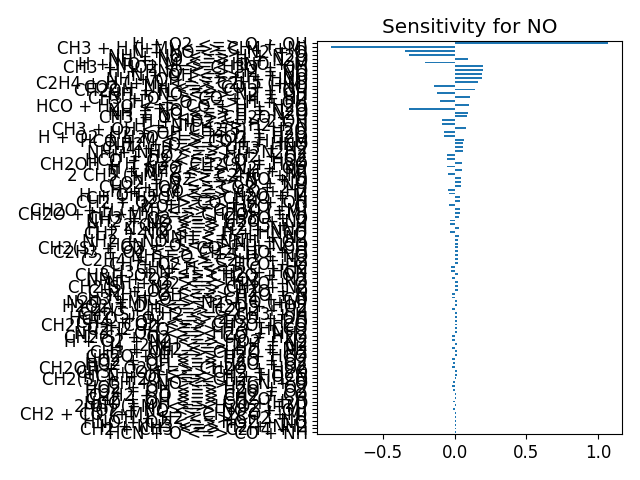

Data behind this chart, as committed beside it:
, base_case
2 O + M <=> O2 + M, 0.0005005
H + O + M <=> OH + M, 0.0007958
H2 + O <=> H + OH, -0.09975
HO2 + O <=> O2 + OH, 0.001703
H2O2 + O <=> HO2 + OH, 0.00174
CH + O <=> CO + H, 0.001581
CH2 + O <=> H + HCO, 0.003396
CH2(S) + O <=> CO + H2, 0.001919
CH2(S) + O <=> H + HCO, 0.002032
CH3 + O <=> CH2O + H, 0.08659
CH3 + O => CO + H + H2, 0.1047
CH4 + O <=> CH3 + OH, -0.002641
CO + O (+M) <=> CO2 (+M), 0.002434
HCO + O <=> CO + OH, 0.003169
HCO + O <=> CO2 + H, 0.002857
CH2O + O <=> HCO + OH, -0.0008517
CH2OH + O <=> CH2O + OH, 0.003274
CH3O + O <=> CH2O + OH, 0.003393
CH3OH + O <=> CH2OH + OH, 0.002869
CH3OH + O <=> CH3O + OH, 0.003243
C2H + O <=> CH + CO, 0.00326
C2H2 + O <=> H + HCCO, 0.01717
C2H2 + O <=> C2H + OH, 0.006282
C2H2 + O <=> CH2 + CO, 0.01265
C2H3 + O <=> CH2CO + H, 0.004471
C2H4 + O <=> CH3 + HCO, -0.003319
C2H5 + O <=> CH2O + CH3, -0.00112
C2H6 + O <=> C2H5 + OH, -0.001976
HCCO + O <=> 2 CO + H, 0.003965
CH2CO + O <=> HCCO + OH, 0.00283
CH2CO + O <=> CH2 + CO2, 0.002699
CO + O2 <=> CO2 + O, 0.002873
CH2O + O2 <=> HCO + HO2, 0.00293
H + O2 + M <=> HO2 + M, -0.002033
H + O2 + O2 <=> HO2 + O2, 0.002045
H + O2 + H2O <=> HO2 + H2O, -0.07175
H + O2 + N2 <=> HO2 + N2, -0.01602
H + O2 + AR <=> HO2 + AR, -0.0002257
H + O2 <=> O + OH, 1.068
2 H + M <=> H2 + M, 0.002172
2 H + H2 <=> H2 + H2, 0.003142
2 H + H2O <=> H2 + H2O, -0.0031
2 H + CO2 <=> H2 + CO2, 0.0004609
H + OH + M <=> H2O + M, -0.04178
H + HO2 <=> H2O + O, -0.003599
H + HO2 <=> H2 + O2, -0.05489
H + HO2 <=> 2 OH, -0.08595
H + H2O2 <=> H2 + HO2, 0.001062
H + H2O2 <=> H2O + OH, 0.001271
CH + H <=> C + H2, -0.02216
CH2 + H (+M) <=> CH3 (+M), -0.002803
CH2(S) + H <=> CH + H2, 0.0002624
CH3 + H (+M) <=> CH4 (+M), -0.8572
CH4 + H <=> CH3 + H2, 0.06045
H + HCO (+M) <=> CH2O (+M), 0.0008837
H + HCO <=> CO + H2, -0.04416
CH2O + H (+M) <=> CH2OH (+M), 0.03484
CH2O + H (+M) <=> CH3O (+M), 0.03559
CH2O + H <=> H2 + HCO, 0.01515
CH2OH + H (+M) <=> CH3OH (+M), 0.005083
... 296 more rows
